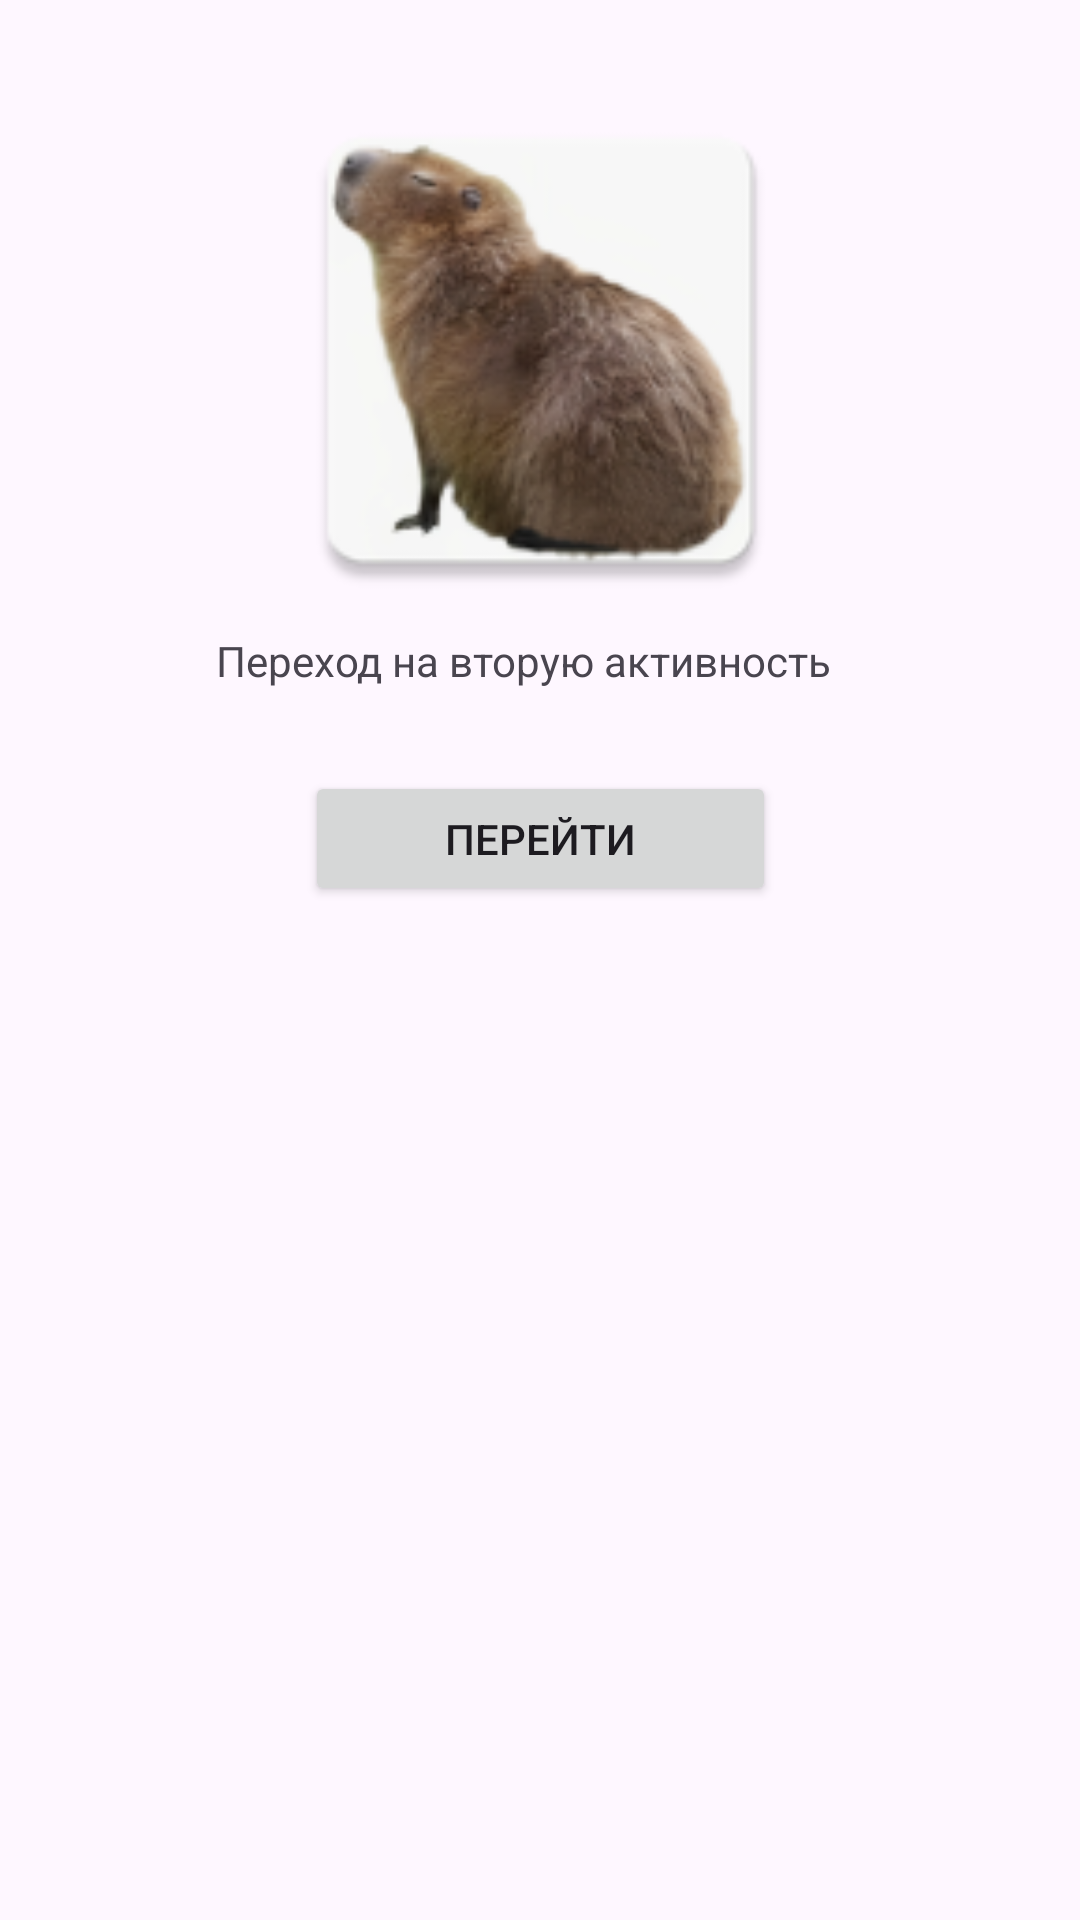

The Android layout XML behind this screen, and the referenced resources:
<!-- AndroidManifest.xml: application theme Theme.Konuk_31pr -->
<!-- res/layout/activity_main.xml -->
<?xml version="1.0" encoding="utf-8"?>
<androidx.constraintlayout.widget.ConstraintLayout xmlns:android="http://schemas.android.com/apk/res/android"
    xmlns:app="http://schemas.android.com/apk/res-auto"
    xmlns:tools="http://schemas.android.com/tools"
    android:layout_width="match_parent"
    android:layout_height="match_parent"
    tools:context=".MainActivity">

    <TextView
        android:layout_width="wrap_content"
        android:layout_height="wrap_content"
        android:text="Переход на вторую активность"
        app:layout_constraintBottom_toBottomOf="parent"
        app:layout_constraintEnd_toEndOf="parent"
        app:layout_constraintHorizontal_bias="0.464"
        app:layout_constraintStart_toStartOf="parent"
        app:layout_constraintTop_toTopOf="parent"
        app:layout_constraintVertical_bias="0.339" />

    <Button
        android:id="@+id/button1"
        android:layout_width="157dp"
        android:layout_height="45dp"
        android:text="Перейти"
        android:onClick="onClick"
        app:layout_constraintBottom_toBottomOf="parent"
        app:layout_constraintEnd_toEndOf="parent"
        app:layout_constraintStart_toStartOf="parent"
        app:layout_constraintTop_toTopOf="parent"
        app:layout_constraintVertical_bias="0.432" />

    <ImageView
        android:id="@+id/imageView"
        android:layout_width="211dp"
        android:layout_height="179dp"
        app:layout_constraintBottom_toBottomOf="parent"
        app:layout_constraintEnd_toEndOf="parent"
        app:layout_constraintStart_toStartOf="parent"
        app:layout_constraintTop_toTopOf="parent"
        app:layout_constraintVertical_bias="0.059"
        app:srcCompat="@mipmap/ic_launcher" />

</androidx.constraintlayout.widget.ConstraintLayout>
<!-- resources referenced by this layout -->
<resources>
  <!-- mipmap ic_launcher: webp bitmap (mipmap-hdpi, 4144 bytes) -->
  <style name="Theme.Konuk_31pr" parent="Base.Theme.Konuk_31pr" />
  <style name="Base.Theme.Konuk_31pr" parent="Theme.Material3.DayNight.NoActionBar">
          
          
      </style>
</resources>
